Photos from the image-classification dataset "Simple_Shapes_recognition" in the GitHub repository DenooVa/Simple_Shapes_recognition. Its 6 classes are: lines, circles, inf, pentagon, squares, triangles.

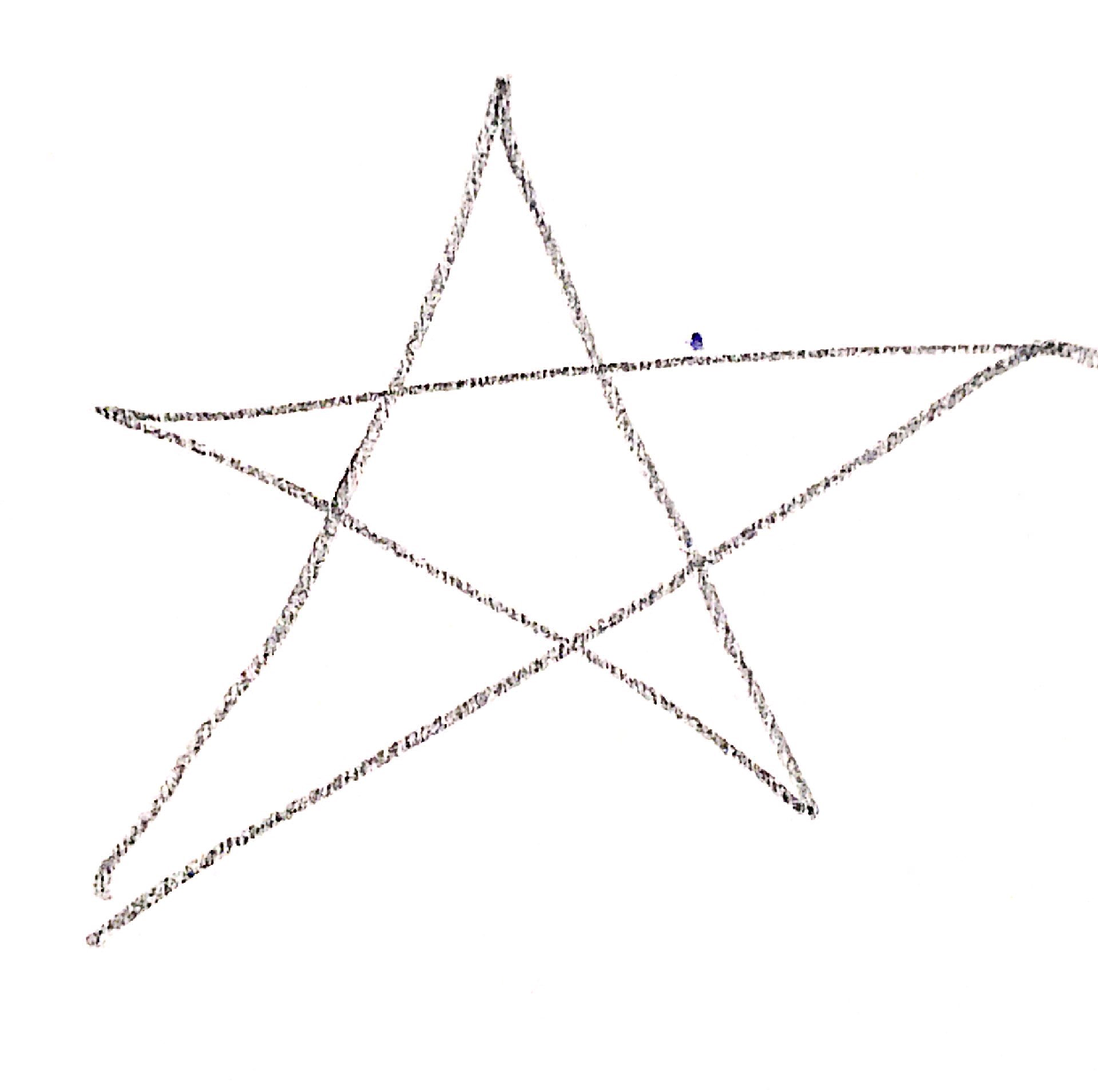
Label: pentagon

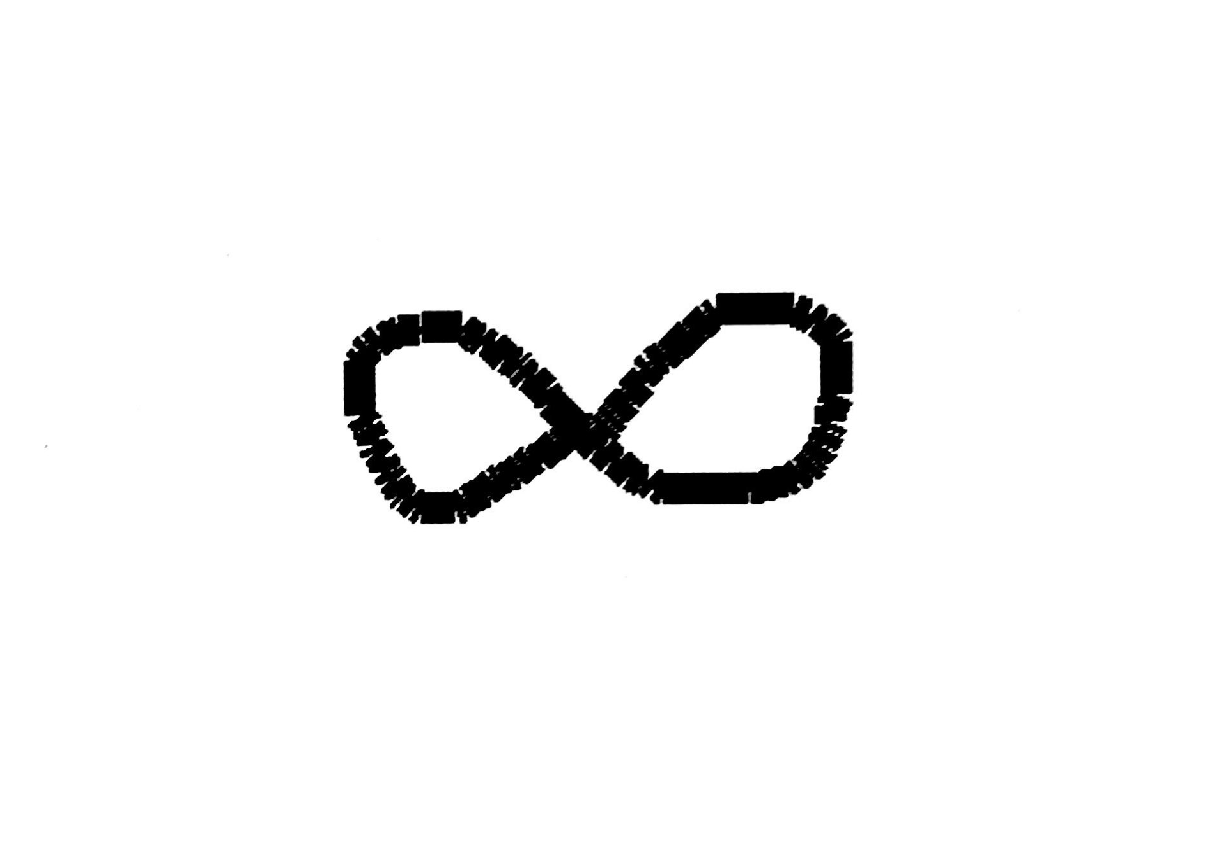
Label: inf

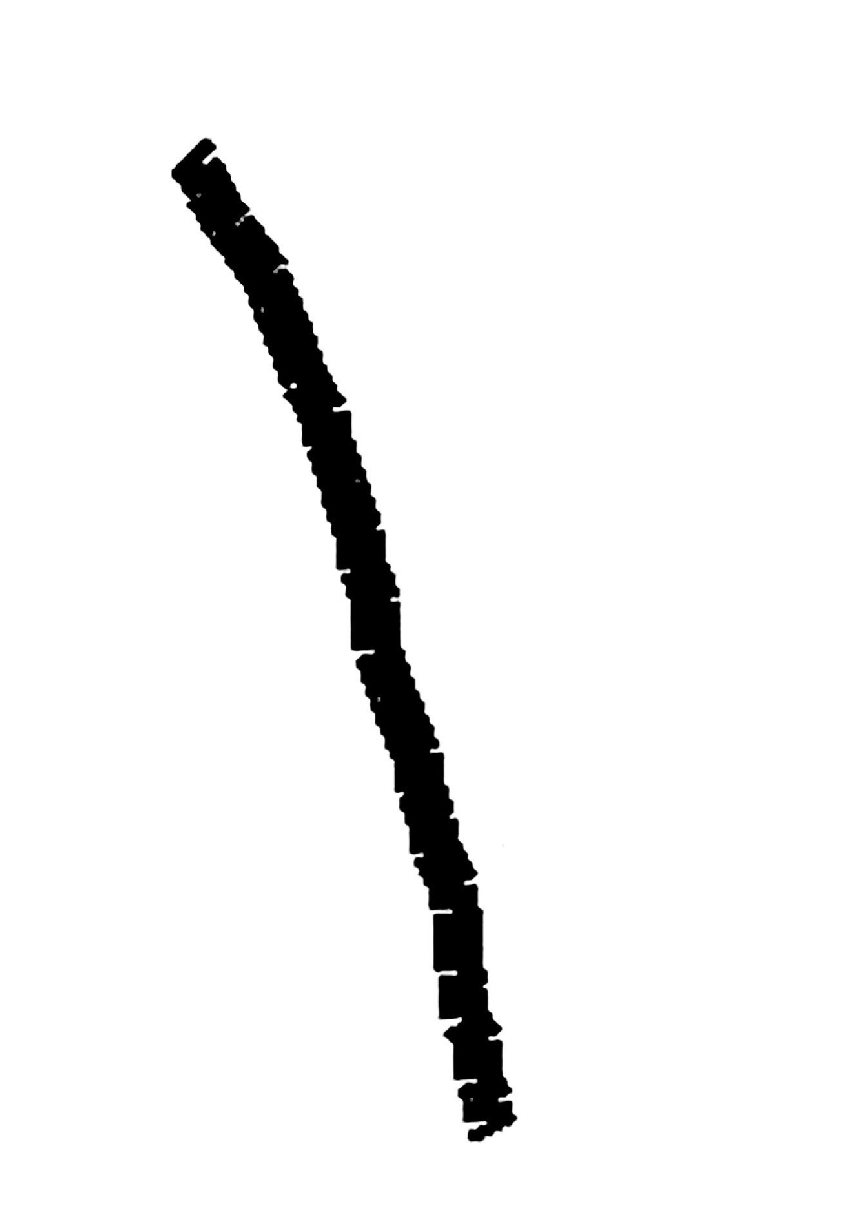
Label: lines

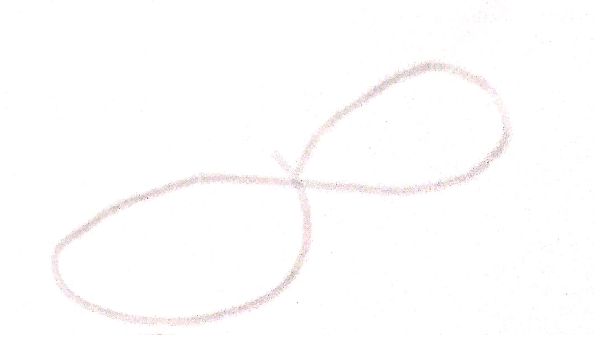
Label: inf
